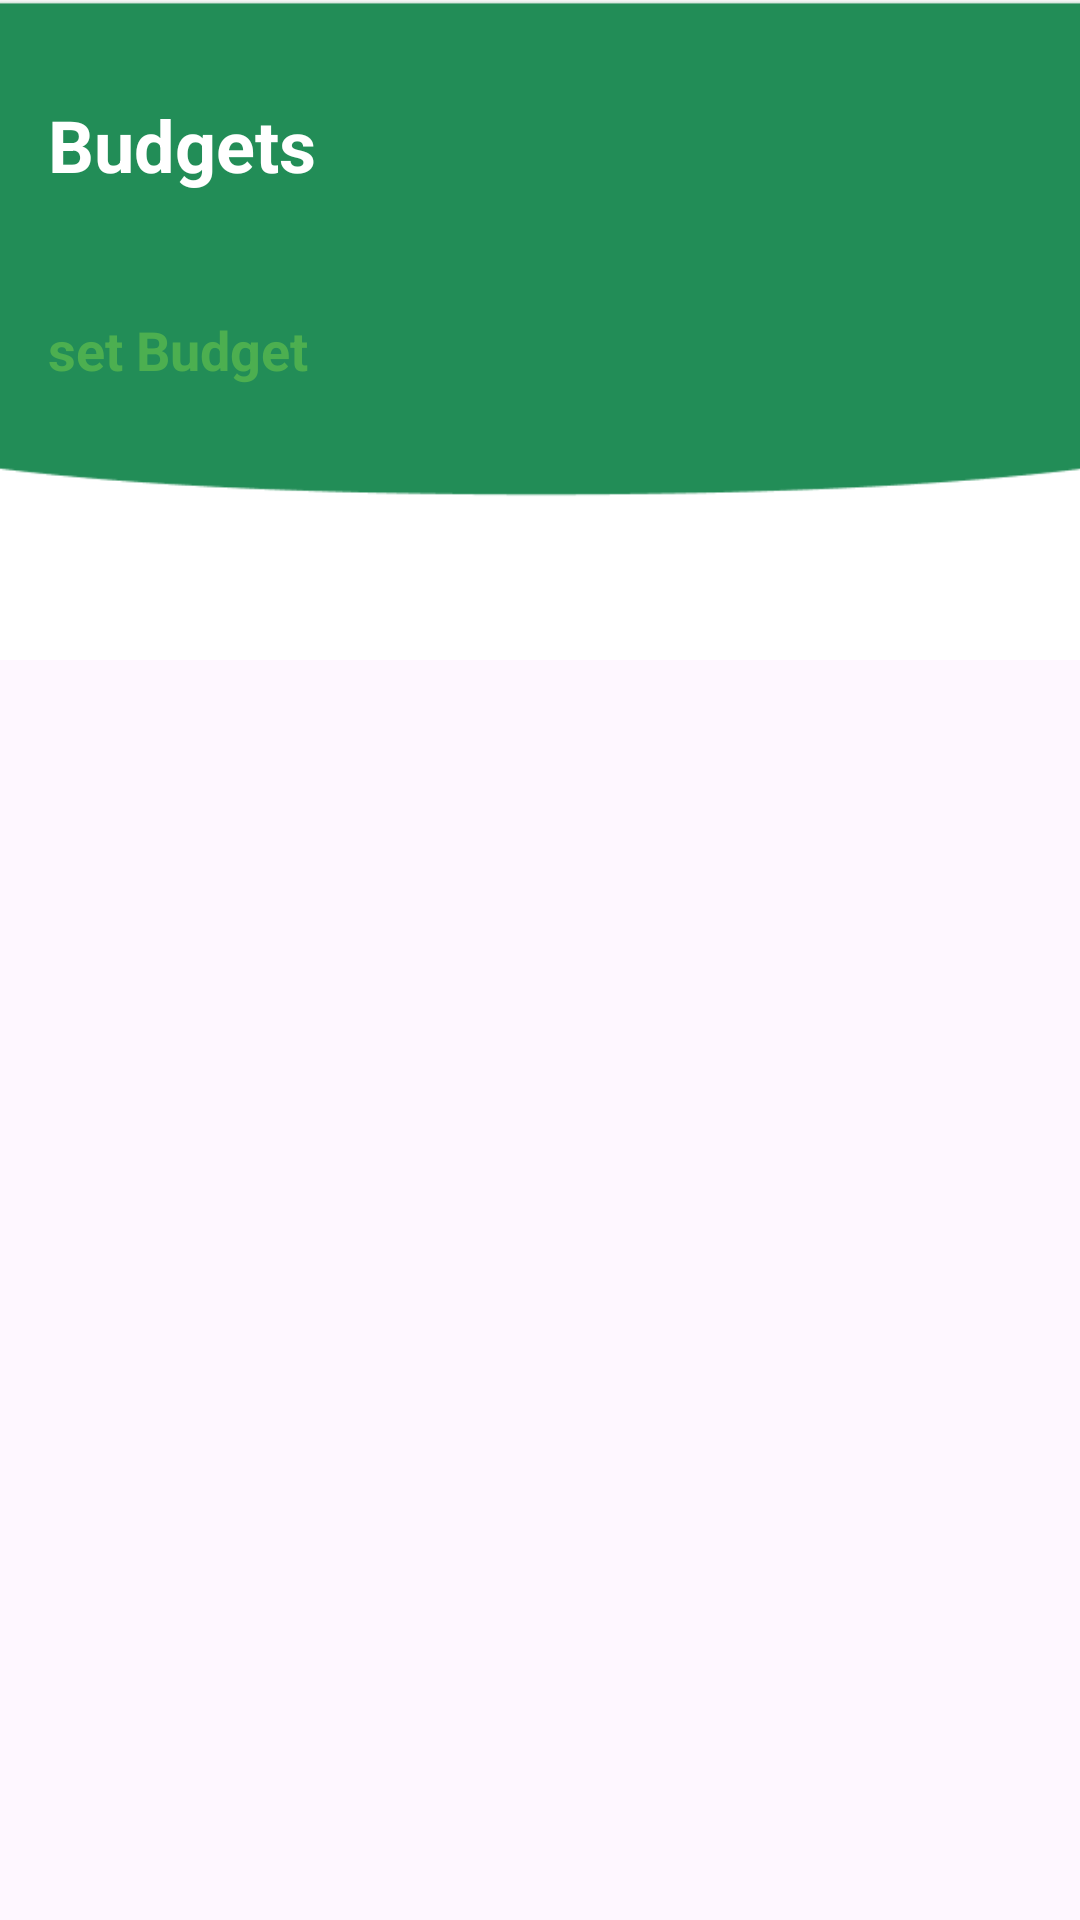

Layout XML and referenced resources for this Android screen:
<!-- AndroidManifest.xml: application theme Theme.FlowMoney -->
<!-- res/layout/fragment_budget.xml -->
<?xml version="1.0" encoding="utf-8"?>
<FrameLayout xmlns:android="http://schemas.android.com/apk/res/android"
    xmlns:tools="http://schemas.android.com/tools"
    xmlns:app="http://schemas.android.com/apk/res-auto"
    android:layout_width="match_parent"
    android:layout_height="match_parent"
    tools:context=".Fragments.BudgetFragment">

    
    <ImageView
        android:id="@+id/header_background"
        android:layout_width="match_parent"
        android:layout_height="220dp"
        android:scaleType="centerCrop"
        android:src="@drawable/background"
        android:layout_alignParentTop="true" />

    
    <androidx.core.widget.NestedScrollView
        android:layout_width="match_parent"
        android:layout_height="match_parent">

        <LinearLayout
            android:layout_width="match_parent"
            android:layout_height="wrap_content"
            android:orientation="vertical">

            
            <TextView
                android:layout_width="match_parent"
                android:layout_height="wrap_content"
                android:text="Budgets"
                android:textSize="24sp"
                android:textColor="#FFFFFF"
                android:textStyle="bold"
                android:padding="16dp"
                android:layout_marginTop="16dp"/>

            
            <androidx.recyclerview.widget.RecyclerView
                android:id="@+id/rv_existing_budgets"
                android:layout_width="match_parent"
                android:layout_height="wrap_content"
                android:layout_marginHorizontal="16dp"
                android:nestedScrollingEnabled="false"/>

            
            <TextView
                android:layout_width="match_parent"
                android:layout_height="wrap_content"
                android:text="set Budget"
                android:textColor="#4CAF50"
                android:textStyle="bold"
                android:gravity="start"
                android:textSize="18sp"
                android:padding="16dp"
                android:layout_marginTop="8dp"/>

            
            <androidx.recyclerview.widget.RecyclerView
                android:id="@+id/rv_budget_categories"
                android:layout_width="match_parent"
                android:layout_height="wrap_content"
                android:layout_marginHorizontal="16dp"
                android:layout_marginBottom="16dp"
                android:nestedScrollingEnabled="false"/>
        </LinearLayout>
    </androidx.core.widget.NestedScrollView>


</FrameLayout>
<!-- resources referenced by this layout -->
<resources>
  <!-- drawable background: png bitmap (drawable, 3185 bytes) -->
  <style name="Theme.FlowMoney" parent="Base.Theme.FlowMoney" />
  <style name="Base.Theme.FlowMoney" parent="Theme.Material3.DayNight.NoActionBar">
          
          
      </style>
</resources>
